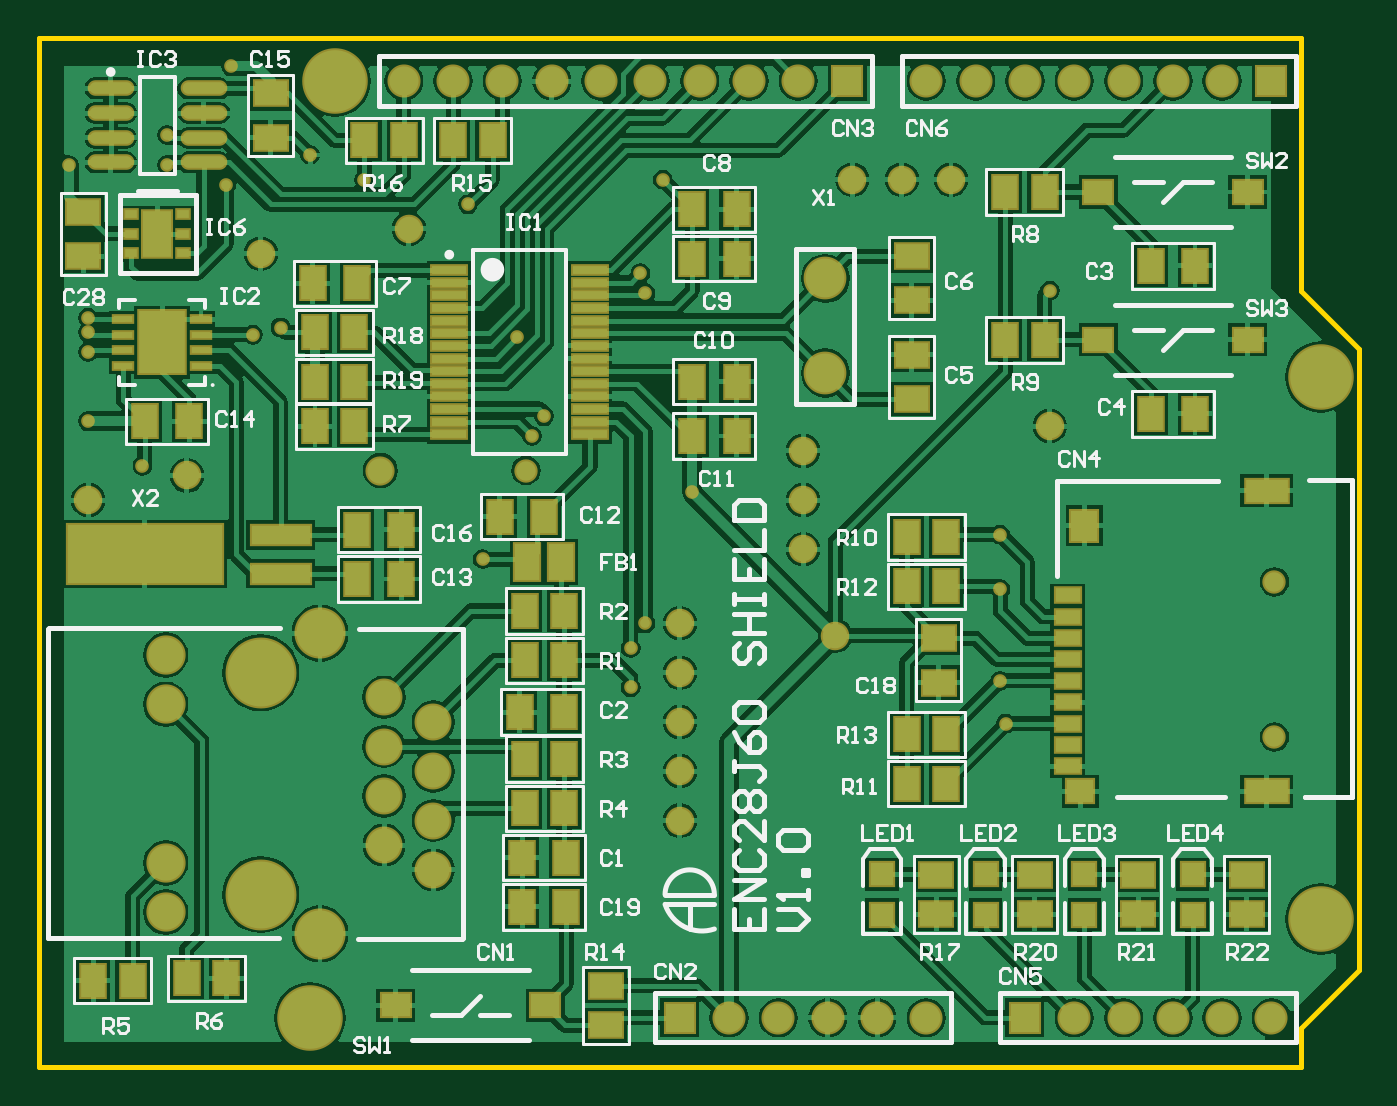
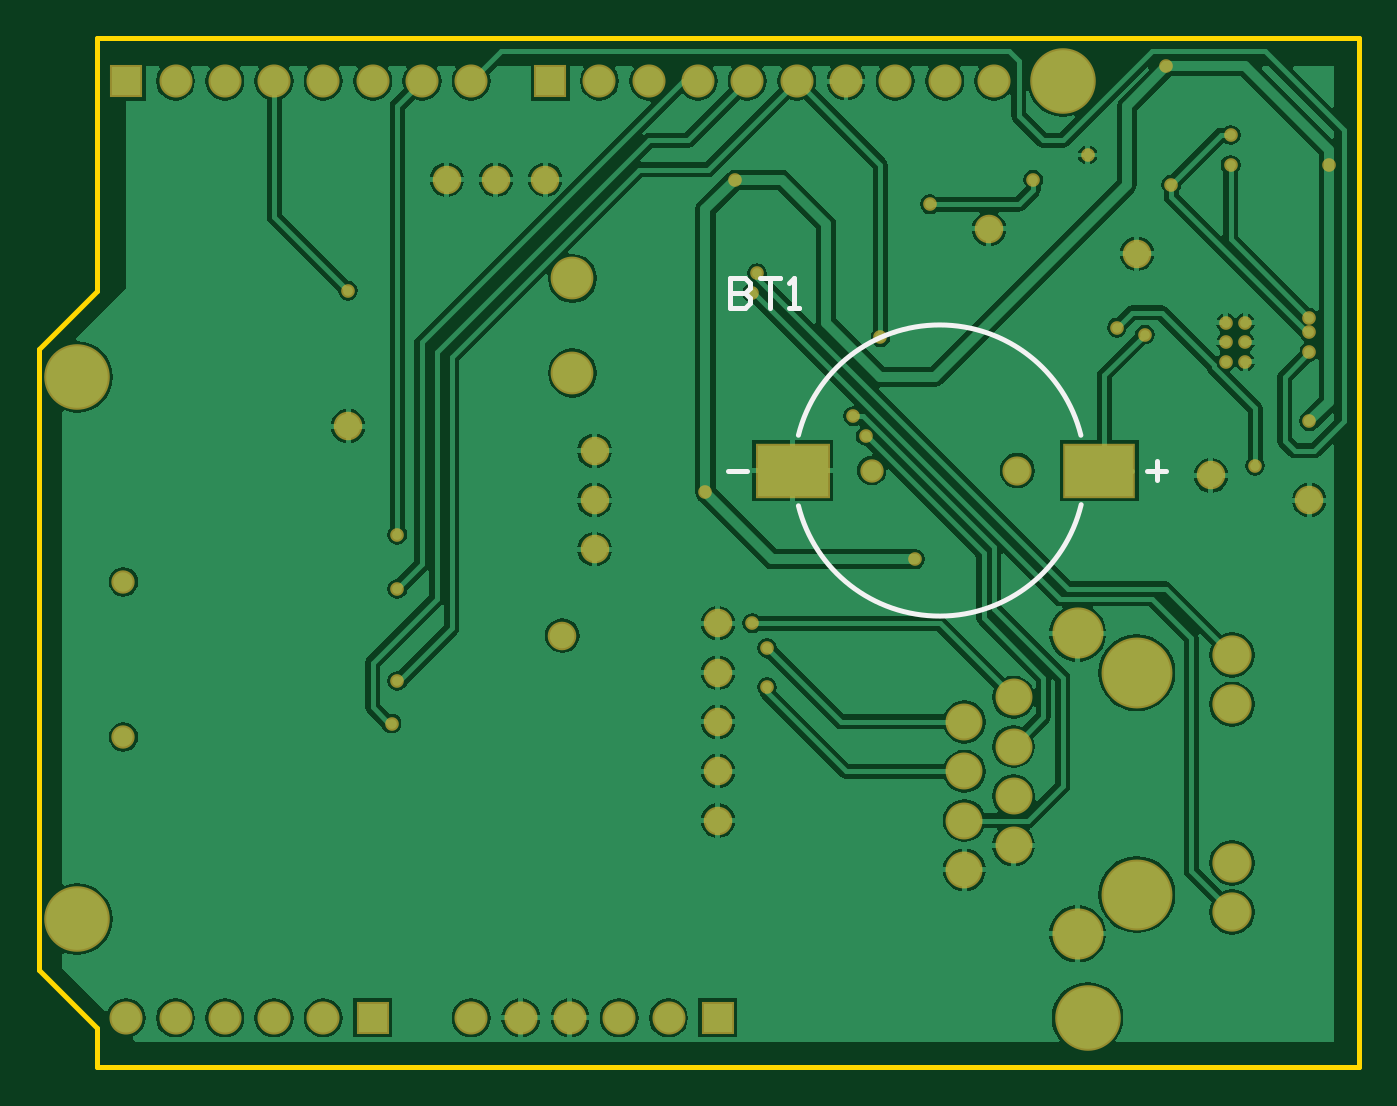
Circuit board: 9 layer files. Board 68.0 x 53.0 mm.
- bottom_copper: SHIELD_ENC28J60.GBL (54501 bytes)
- bottom_silk: SHIELD_ENC28J60.GBO (634 bytes)
- paste: SHIELD_ENC28J60.GBP (180 bytes)
- bottom_mask: SHIELD_ENC28J60.GBS (2952 bytes)
- outline: SHIELD_ENC28J60.GKO (332 bytes)
- top_copper: SHIELD_ENC28J60.GTL (83897 bytes)
- top_silk: SHIELD_ENC28J60.GTO (30882 bytes)
- paste: SHIELD_ENC28J60.GTP (4233 bytes)
- top_mask: SHIELD_ENC28J60.GTS (6879 bytes)

=== bottom_copper: SHIELD_ENC28J60.GBL (54501 bytes, source omitted) ===
=== bottom_silk: SHIELD_ENC28J60.GBO ===
G04 Layer_Color=32896*
%FSLAX25Y25*%
%MOIN*%
G70*
G01*
G75*
%ADD27C,0.01000*%
D27*
X113646Y128162D02*
G03*
X56354Y128161I-28646J-7162D01*
G01*
X56297Y114072D02*
G03*
X113646Y113839I28703J6928D01*
G01*
X124000Y121000D02*
X128000D01*
X41000Y119000D02*
Y123000D01*
X39000Y121000D02*
X43000D01*
X127472Y159982D02*
Y153984D01*
X124473D01*
X123474Y154984D01*
Y155984D01*
X124473Y156983D01*
X127472D01*
X124473D01*
X123474Y157983D01*
Y158983D01*
X124473Y159982D01*
X127472D01*
X121474D02*
X117476D01*
X119475D01*
Y153984D01*
X115476D02*
X113477D01*
X114477D01*
Y159982D01*
X115476Y158983D01*
M02*

=== paste: SHIELD_ENC28J60.GBP ===
G04 Layer_Color=128*
%FSLAX25Y25*%
%MOIN*%
G70*
G01*
G75*
%ADD41R,0.14410X0.10236*%
%ADD42R,0.13937X0.10236*%
D41*
X114803Y121000D02*
D03*
D42*
X52598D02*
D03*
M02*

=== bottom_mask: SHIELD_ENC28J60.GBS ===
G04 Layer_Color=16711935*
%FSLAX25Y25*%
%MOIN*%
G70*
G01*
G75*
%ADD67C,0.06706*%
%ADD68R,0.06706X0.06706*%
%ADD69C,0.13300*%
%ADD70C,0.10367*%
%ADD71C,0.07493*%
%ADD72C,0.07965*%
%ADD73C,0.14383*%
%ADD74C,0.04737*%
%ADD75C,0.08674*%
%ADD76C,0.05918*%
%ADD77C,0.05800*%
%ADD78C,0.02769*%
%ADD79R,0.15210X0.11036*%
%ADD80R,0.14737X0.11036*%
D67*
X240000Y10000D02*
D03*
X210000D02*
D03*
X220000D02*
D03*
X230000D02*
D03*
X250000D02*
D03*
X190000Y200000D02*
D03*
X200000D02*
D03*
X220000D02*
D03*
X230000D02*
D03*
X240000D02*
D03*
X210000D02*
D03*
X180000D02*
D03*
X104000D02*
D03*
X114000D02*
D03*
X134000D02*
D03*
X144000D02*
D03*
X154000D02*
D03*
X124000D02*
D03*
X94000D02*
D03*
X84000D02*
D03*
X74000D02*
D03*
X170000Y10000D02*
D03*
X140000D02*
D03*
X150000D02*
D03*
X160000D02*
D03*
X180000D02*
D03*
D68*
X200000D02*
D03*
X250000Y200000D02*
D03*
X164000D02*
D03*
X130000Y10000D02*
D03*
D69*
X55000D02*
D03*
X60000Y200000D02*
D03*
X260000Y30000D02*
D03*
Y140000D02*
D03*
D70*
X57008Y27008D02*
D03*
Y87992D02*
D03*
D71*
X80000Y40000D02*
D03*
X70000Y45000D02*
D03*
X80000Y50000D02*
D03*
X70000Y55000D02*
D03*
X80000Y60000D02*
D03*
X70000Y65000D02*
D03*
X80000Y70000D02*
D03*
X70000Y75000D02*
D03*
D72*
X25709Y83583D02*
D03*
Y73583D02*
D03*
Y41417D02*
D03*
Y31417D02*
D03*
D73*
X45000Y80000D02*
D03*
Y35000D02*
D03*
D74*
X250590Y98425D02*
D03*
Y66929D02*
D03*
X98779Y121000D02*
D03*
D75*
X159500Y140787D02*
D03*
Y160000D02*
D03*
D76*
X69252Y121000D02*
D03*
D77*
X155000Y105000D02*
D03*
Y115000D02*
D03*
Y125000D02*
D03*
X10000Y115000D02*
D03*
X205000Y130000D02*
D03*
X30000Y120000D02*
D03*
X75000Y170000D02*
D03*
X45000Y165000D02*
D03*
X185000Y180000D02*
D03*
X175000D02*
D03*
X165000D02*
D03*
X130000Y90000D02*
D03*
Y80000D02*
D03*
Y70000D02*
D03*
Y60000D02*
D03*
Y50000D02*
D03*
X161555Y87500D02*
D03*
D78*
X97000Y148000D02*
D03*
X120000Y85000D02*
D03*
X123000Y90000D02*
D03*
X120000Y77000D02*
D03*
X195000Y97000D02*
D03*
X87000Y175000D02*
D03*
X126500Y180000D02*
D03*
X132500Y116555D02*
D03*
X195000Y108000D02*
D03*
X196185Y69685D02*
D03*
X195000Y78347D02*
D03*
X90000Y103000D02*
D03*
X205000Y157500D02*
D03*
X23031Y150937D02*
D03*
X26969D02*
D03*
X23031Y147000D02*
D03*
X26969D02*
D03*
X23031Y143063D02*
D03*
X26969D02*
D03*
X100000Y128000D02*
D03*
X66000Y180000D02*
D03*
X38000Y179000D02*
D03*
X26000Y189000D02*
D03*
X55000Y185000D02*
D03*
X10000Y152000D02*
D03*
X26000Y183000D02*
D03*
X10000Y149000D02*
D03*
X43425Y148575D02*
D03*
X123000Y157000D02*
D03*
X122000Y161000D02*
D03*
X102487Y132000D02*
D03*
X39000Y203000D02*
D03*
X6000Y183000D02*
D03*
X10000Y131000D02*
D03*
Y145000D02*
D03*
X21000Y122000D02*
D03*
X49000Y150000D02*
D03*
D79*
X114803Y121000D02*
D03*
D80*
X52598D02*
D03*
M02*

=== outline: SHIELD_ENC28J60.GKO ===
G04 Layer_Color=16711935*
%FSLAX25Y25*%
%MOIN*%
G70*
G01*
G75*
%ADD27C,0.01000*%
D27*
X0Y190945D02*
Y208661D01*
X255906D01*
Y157480D02*
Y208661D01*
Y157480D02*
X267717Y145669D01*
Y19685D02*
Y145669D01*
X255906Y7874D02*
X267717Y19685D01*
X255906Y0D02*
Y7874D01*
X0Y0D02*
X255906D01*
X0D02*
Y190945D01*
M02*

=== top_copper: SHIELD_ENC28J60.GTL (83897 bytes, source omitted) ===
=== top_silk: SHIELD_ENC28J60.GTO (30882 bytes, source omitted) ===
=== paste: SHIELD_ENC28J60.GTP ===
G04 Layer_Color=8421504*
%FSLAX25Y25*%
%MOIN*%
G70*
G01*
G75*
%ADD10R,0.06500X0.05000*%
%ADD11R,0.05000X0.06500*%
%ADD12R,0.05906X0.09449*%
%ADD13R,0.02362X0.01575*%
%ADD14R,0.05906X0.04724*%
%ADD15O,0.08661X0.02362*%
%ADD16R,0.05512X0.06299*%
%ADD17R,0.08661X0.04724*%
%ADD18R,0.05512X0.04724*%
%ADD19R,0.05118X0.02756*%
%ADD20R,0.06890X0.01772*%
%ADD21R,0.04921X0.07284*%
%ADD22R,0.04724X0.04724*%
%ADD24R,0.03740X0.01378*%
%ADD25R,0.11811X0.03937*%
%ADD26R,0.31496X0.11811*%
%ADD48R,0.03504X0.05315*%
%ADD49R,0.00669X0.04213*%
D10*
X182500Y87000D02*
D03*
Y78000D02*
D03*
X177000Y164500D02*
D03*
Y155500D02*
D03*
Y135500D02*
D03*
Y144500D02*
D03*
X47000Y197500D02*
D03*
Y188500D02*
D03*
X9000Y164500D02*
D03*
Y173500D02*
D03*
X115000Y16500D02*
D03*
Y8500D02*
D03*
X245000Y39000D02*
D03*
Y31000D02*
D03*
X223000Y39000D02*
D03*
Y31000D02*
D03*
X202000Y39000D02*
D03*
Y31000D02*
D03*
X182000D02*
D03*
Y39000D02*
D03*
D11*
X56000Y149000D02*
D03*
X64000D02*
D03*
X56000Y139000D02*
D03*
X64000D02*
D03*
X107000Y42500D02*
D03*
X98000D02*
D03*
X106500Y72000D02*
D03*
X97500D02*
D03*
X176000Y107500D02*
D03*
X184000D02*
D03*
X132500Y128000D02*
D03*
X141500D02*
D03*
X132500Y139000D02*
D03*
X141500D02*
D03*
X132500Y164000D02*
D03*
X141500D02*
D03*
X132500Y174000D02*
D03*
X141500D02*
D03*
X176000Y97500D02*
D03*
X184000D02*
D03*
X176000Y67500D02*
D03*
X184000D02*
D03*
X176000Y57500D02*
D03*
X184000D02*
D03*
X64000Y130000D02*
D03*
X56000D02*
D03*
X64500Y159000D02*
D03*
X55500D02*
D03*
X98500Y52500D02*
D03*
X106500D02*
D03*
X98500Y62500D02*
D03*
X106500D02*
D03*
Y92500D02*
D03*
X98500D02*
D03*
X106500Y82500D02*
D03*
X98500D02*
D03*
X30000Y18000D02*
D03*
X38000D02*
D03*
X107000Y32500D02*
D03*
X98000D02*
D03*
X92000Y188000D02*
D03*
X84000D02*
D03*
X66000D02*
D03*
X74000D02*
D03*
X102474Y111637D02*
D03*
X93474D02*
D03*
X19000Y17500D02*
D03*
X11000D02*
D03*
X204000Y177500D02*
D03*
X196000D02*
D03*
X234500Y162500D02*
D03*
X225500D02*
D03*
X234500Y132500D02*
D03*
X225500D02*
D03*
X204000Y147500D02*
D03*
X196000D02*
D03*
X73500Y99000D02*
D03*
X64500D02*
D03*
X73500Y109000D02*
D03*
X64500D02*
D03*
X30500Y131000D02*
D03*
X21500D02*
D03*
D12*
X24000Y169000D02*
D03*
D13*
X18685Y165063D02*
D03*
Y169000D02*
D03*
Y172937D02*
D03*
X29315D02*
D03*
Y169000D02*
D03*
Y165063D02*
D03*
D14*
X72342Y12500D02*
D03*
X102657D02*
D03*
X245158Y177500D02*
D03*
X214843D02*
D03*
X245158Y147500D02*
D03*
X214843D02*
D03*
D15*
X14551Y198500D02*
D03*
Y193500D02*
D03*
Y188500D02*
D03*
Y183500D02*
D03*
X33449Y198500D02*
D03*
Y193500D02*
D03*
Y188500D02*
D03*
Y183500D02*
D03*
D16*
X212008Y109843D02*
D03*
D17*
X249016Y116929D02*
D03*
Y55905D02*
D03*
D18*
X211221D02*
D03*
D19*
X208661Y61024D02*
D03*
Y65354D02*
D03*
Y69685D02*
D03*
Y74016D02*
D03*
Y78347D02*
D03*
Y82677D02*
D03*
Y87008D02*
D03*
Y91339D02*
D03*
Y95669D02*
D03*
D20*
X111772Y128366D02*
D03*
Y130925D02*
D03*
Y133484D02*
D03*
Y136043D02*
D03*
Y138602D02*
D03*
Y141161D02*
D03*
Y143720D02*
D03*
Y146280D02*
D03*
Y148839D02*
D03*
Y151398D02*
D03*
Y153957D02*
D03*
Y156516D02*
D03*
Y159075D02*
D03*
Y161634D02*
D03*
X83228Y128366D02*
D03*
Y130925D02*
D03*
Y133484D02*
D03*
Y136043D02*
D03*
Y138602D02*
D03*
Y141161D02*
D03*
Y143720D02*
D03*
Y146280D02*
D03*
Y148839D02*
D03*
Y151398D02*
D03*
Y153957D02*
D03*
Y156516D02*
D03*
Y159075D02*
D03*
Y161634D02*
D03*
D21*
X99055Y102500D02*
D03*
X105945D02*
D03*
D22*
X233999Y30867D02*
D03*
Y39135D02*
D03*
X191999Y30867D02*
D03*
Y39135D02*
D03*
X211999Y30867D02*
D03*
Y39135D02*
D03*
X170999Y30867D02*
D03*
Y39135D02*
D03*
D24*
X17126Y151724D02*
D03*
Y148575D02*
D03*
Y145425D02*
D03*
Y142276D02*
D03*
X32874Y151724D02*
D03*
Y148575D02*
D03*
Y145425D02*
D03*
Y142276D02*
D03*
D25*
X49000Y107937D02*
D03*
Y100063D02*
D03*
D26*
X21441Y104000D02*
D03*
D48*
X22854Y150051D02*
D03*
Y143949D02*
D03*
X27146Y150051D02*
D03*
Y143949D02*
D03*
D49*
X25000Y147000D02*
D03*
M02*

=== top_mask: SHIELD_ENC28J60.GTS (6879 bytes, source omitted) ===
